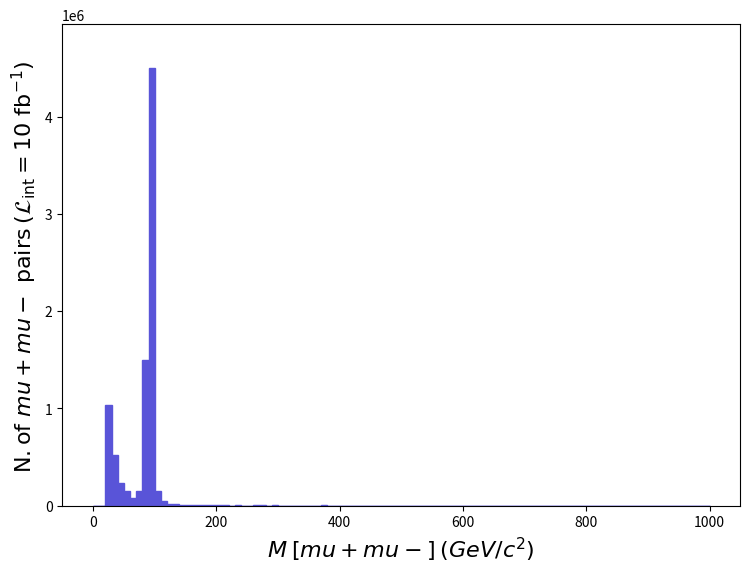

The script that saved this image: (Note: this script raises an exception after producing the figure.)
def selection_0():

    # Library import
    import numpy
    import matplotlib
    import matplotlib.pyplot   as plt
    import matplotlib.gridspec as gridspec

    # Library version
    matplotlib_version = matplotlib.__version__
    numpy_version      = numpy.__version__

    # Histo binning
    xBinning = numpy.linspace(0.0,1000.0,101,endpoint=True)

    # Creating data sequence: middle of each bin
    xData = numpy.array([5.0,15.0,25.0,35.0,45.0,55.0,65.0,75.0,85.0,95.0,105.0,115.0,125.0,135.0,145.0,155.0,165.0,175.0,185.0,195.0,205.0,215.0,225.0,235.0,245.0,255.0,265.0,275.0,285.0,295.0,305.0,315.0,325.0,335.0,345.0,355.0,365.0,375.0,385.0,395.0,405.0,415.0,425.0,435.0,445.0,455.0,465.0,475.0,485.0,495.0,505.0,515.0,525.0,535.0,545.0,555.0,565.0,575.0,585.0,595.0,605.0,615.0,625.0,635.0,645.0,655.0,665.0,675.0,685.0,695.0,705.0,715.0,725.0,735.0,745.0,755.0,765.0,775.0,785.0,795.0,805.0,815.0,825.0,835.0,845.0,855.0,865.0,875.0,885.0,895.0,905.0,915.0,925.0,935.0,945.0,955.0,965.0,975.0,985.0,995.0])

    # Creating weights for histo: y1_M_0
    y1_M_0_weights = numpy.array([0.0,0.0,1029433.0367200032,514716.5183600016,234650.20837000184,147182.00525000025,81580.88291000015,144658.90516000096,1500415.0535199898,4500405.1605300065,149705.10533999954,42893.041530000075,19343.92069000003,15138.720540000026,5887.28021000001,5887.28021000001,1682.0800600000027,3364.1601200000055,1682.0800600000027,2523.120090000004,841.0400300000014,1682.0800600000027,0.0,3364.1601200000055,0.0,0.0,841.0400300000014,841.0400300000014,0.0,841.0400300000014,0.0,0.0,0.0,0.0,0.0,0.0,0.0,841.0400300000014,0.0,0.0,0.0,0.0,0.0,0.0,0.0,0.0,0.0,0.0,0.0,0.0,0.0,0.0,0.0,0.0,0.0,0.0,0.0,0.0,0.0,0.0,0.0,0.0,0.0,0.0,0.0,0.0,0.0,0.0,0.0,0.0,0.0,0.0,0.0,0.0,0.0,0.0,0.0,0.0,0.0,0.0,0.0,0.0,0.0,0.0,0.0,0.0,0.0,0.0,0.0,0.0,0.0,0.0,0.0,0.0,0.0,0.0,0.0,0.0,0.0,0.0])

    # Creating a new Canvas
    fig   = plt.figure(figsize=(8.75,6.25),dpi=80)
    frame = gridspec.GridSpec(1,1)
    pad   = fig.add_subplot(frame[0])

    # Creating a new Stack
    pad.hist(x=xData, bins=xBinning, weights=y1_M_0_weights,\
             label="$mysample$", histtype="stepfilled", rwidth=1.0,\
             color="#5954d8", edgecolor="#5954d8", linewidth=1, linestyle="solid",\
             bottom=None, cumulative=False, density=False, align="mid", orientation="vertical")


    # Axis
    plt.rc('text',usetex=False)
    plt.xlabel(r"$M$ $[ mu+ mu- ]$ $(GeV/c^{2})$ ",\
               fontsize=16,color="black")
    plt.ylabel(r"$\mathrm{N.} \mathrm{of}\ mu+ mu-\ \mathrm{pairs}$ $(\mathcal{L}_{\mathrm{int}} = 10\ \mathrm{fb}^{-1})$ ",\
               fontsize=16,color="black")

    # Boundary of y-axis
    ymax=(y1_M_0_weights).max()*1.1
    ymin=0 # linear scale
    #ymin=min([x for x in (y1_M_0_weights) if x])/100. # log scale
    plt.gca().set_ylim(ymin,ymax)

    # Log/Linear scale for X-axis
    plt.gca().set_xscale("linear")
    #plt.gca().set_xscale("log",nonpositive="clip")

    # Log/Linear scale for Y-axis
    plt.gca().set_yscale("linear")
    #plt.gca().set_yscale("log",nonpositive="clip")

    # Saving the image
    plt.savefig('../../HTML/MadAnalysis5job_0/selection_0.png')
    plt.savefig('../../PDF/MadAnalysis5job_0/selection_0.png')
    plt.savefig('../../DVI/MadAnalysis5job_0/selection_0.eps')

# Running!
if __name__ == '__main__':
    selection_0()
